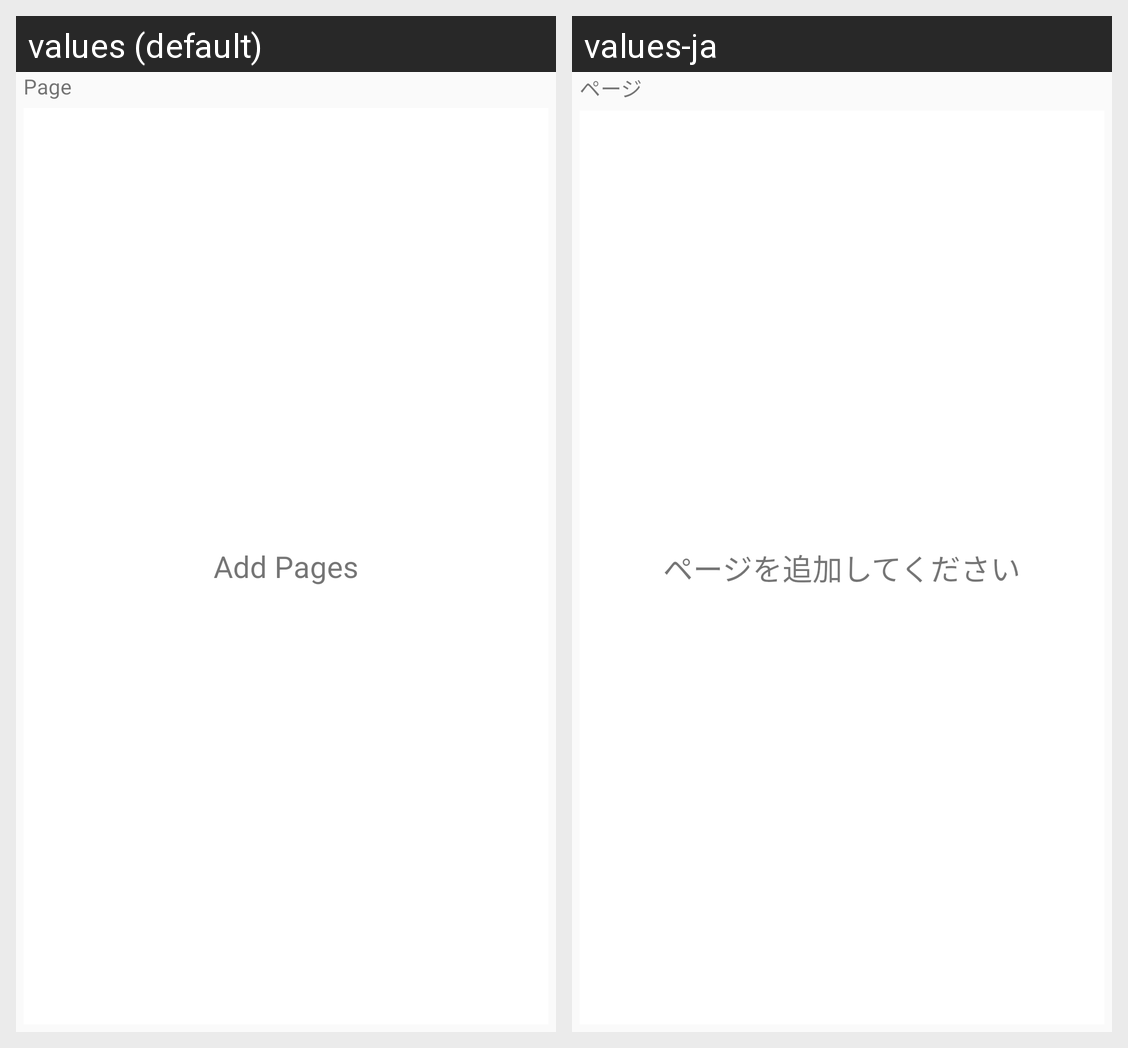

This grid shows one Android layout under two languages. Give, for every string resource on the screen, its name, the default text and each shown locale's text.
Android screen res/layout/select_page_layout.xml rendered under 2 locales, left to right: values (default), values-ja. Device: Nexus 5 (rendered at 1080×1920; each locale shown at half size, 540×960, under a caption strip naming it); theme AppTheme.
Strings drawn on this screen, with the default value and each locale's value (text and hints the layout hard-codes, and strings that could not be matched under every locale, appear in the picture but are not listed):

page
  values: Page
  values-ja: ページ

no_pages
  values: Add Pages
  values-ja: ページを追加してください
